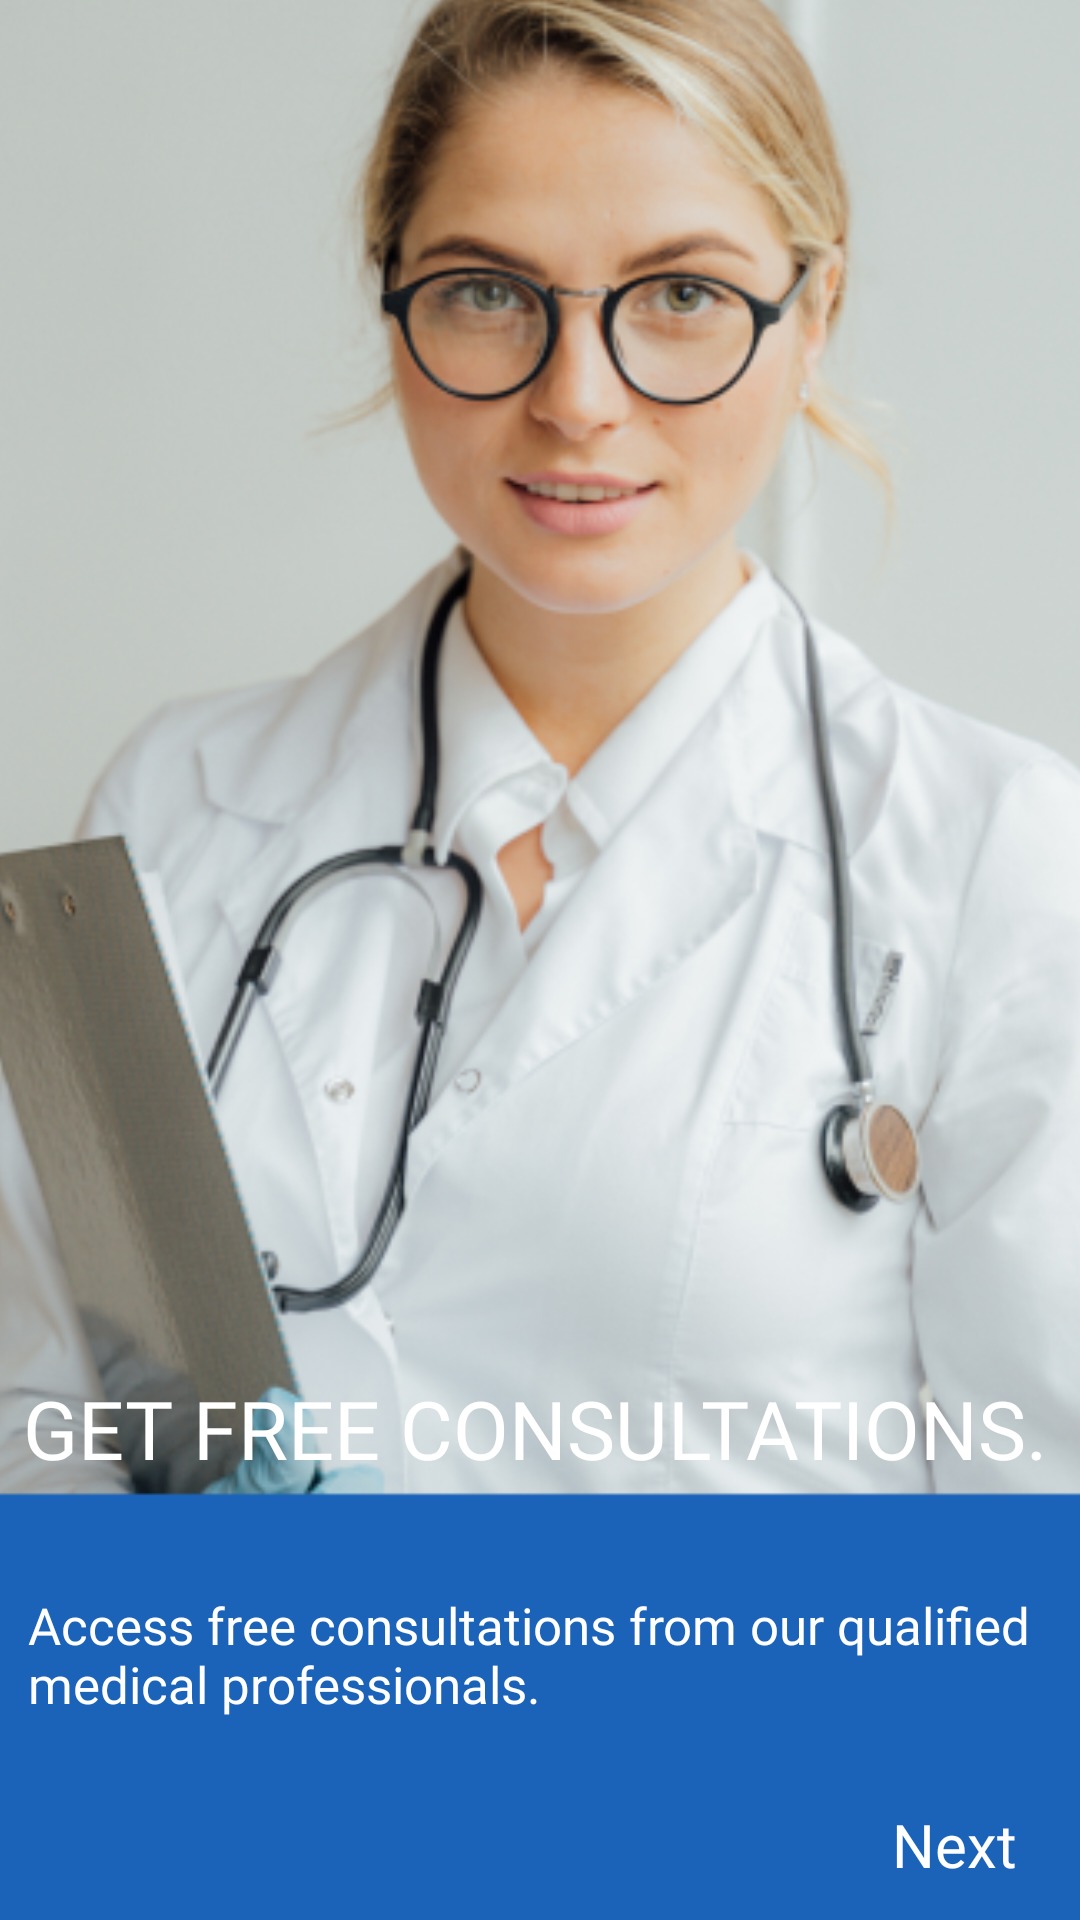

The Android layout XML behind this screen, and the referenced resources:
<!-- AndroidManifest.xml: application theme Theme.MEDVISOR -->
<!-- res/layout/fragment_first_screen.xml -->
<?xml version="1.0" encoding="utf-8"?>
<androidx.constraintlayout.widget.ConstraintLayout xmlns:android="http://schemas.android.com/apk/res/android"
    xmlns:app="http://schemas.android.com/apk/res-auto"
    xmlns:tools="http://schemas.android.com/tools"
    android:layout_width="match_parent"
    android:layout_height="match_parent"
    tools:context=".onboarding.screens.FirstScreen">

    <ImageView
        android:id="@+id/imageView2"
        android:layout_width="432dp"
        android:layout_height="1115dp"
        android:src="@drawable/numberone"
        app:layout_constraintBottom_toBottomOf="parent"
        app:layout_constraintEnd_toEndOf="parent"
        app:layout_constraintHorizontal_bias="0.523"
        app:layout_constraintStart_toStartOf="parent"
        app:layout_constraintTop_toTopOf="parent"
        app:layout_constraintVertical_bias="0.231" />

    <TextView
        android:id="@+id/textView2"
        android:layout_width="345dp"
        android:layout_height="69dp"
        android:fontFamily="@font/nunito_sans_bold"
        android:text="GET FREE CONSULTATIONS."
        android:textColor="#FFFFFF"
        android:textSize="27sp"
        app:layout_constraintBottom_toBottomOf="parent"
        app:layout_constraintEnd_toEndOf="parent"
        app:layout_constraintStart_toStartOf="parent"
        app:layout_constraintTop_toTopOf="parent"
        app:layout_constraintVertical_bias="0.802" />

    <TextView
        android:id="@+id/textView3"
        android:layout_width="340dp"
        android:layout_height="52dp"
        android:fontFamily="@font/nunito_sans"
        android:text="Access free consultations from our qualified medical professionals."
        android:textColor="#FFFFFF"
        android:textSize="17sp"
        app:layout_constraintBottom_toBottomOf="parent"
        app:layout_constraintEnd_toEndOf="parent"
        app:layout_constraintHorizontal_bias="0.464"
        app:layout_constraintStart_toStartOf="parent"
        app:layout_constraintTop_toTopOf="parent"
        app:layout_constraintVertical_bias="0.902" />

    <TextView
        android:id="@+id/firstnext"
        android:layout_width="wrap_content"
        android:layout_height="wrap_content"
        android:fontFamily="@font/nunito_sans_bold"
        android:text="Next"
        android:textColor="#FFFFFF"
        android:textSize="20sp"
        app:layout_constraintBottom_toBottomOf="parent"
        app:layout_constraintEnd_toEndOf="parent"
        app:layout_constraintHorizontal_bias="0.934"
        app:layout_constraintStart_toStartOf="parent"
        app:layout_constraintTop_toTopOf="parent"
        app:layout_constraintVertical_bias="0.981" />
</androidx.constraintlayout.widget.ConstraintLayout>
<!-- resources referenced by this layout -->
<resources>
  <!-- drawable numberone: png bitmap (drawable, 265065 bytes) -->
  <style name="Theme.MEDVISOR" parent="Base.Theme.MEDVISOR" />
  <style name="Base.Theme.MEDVISOR" parent="Theme.Material3.DayNight.NoActionBar">
          
          
      </style>
</resources>
